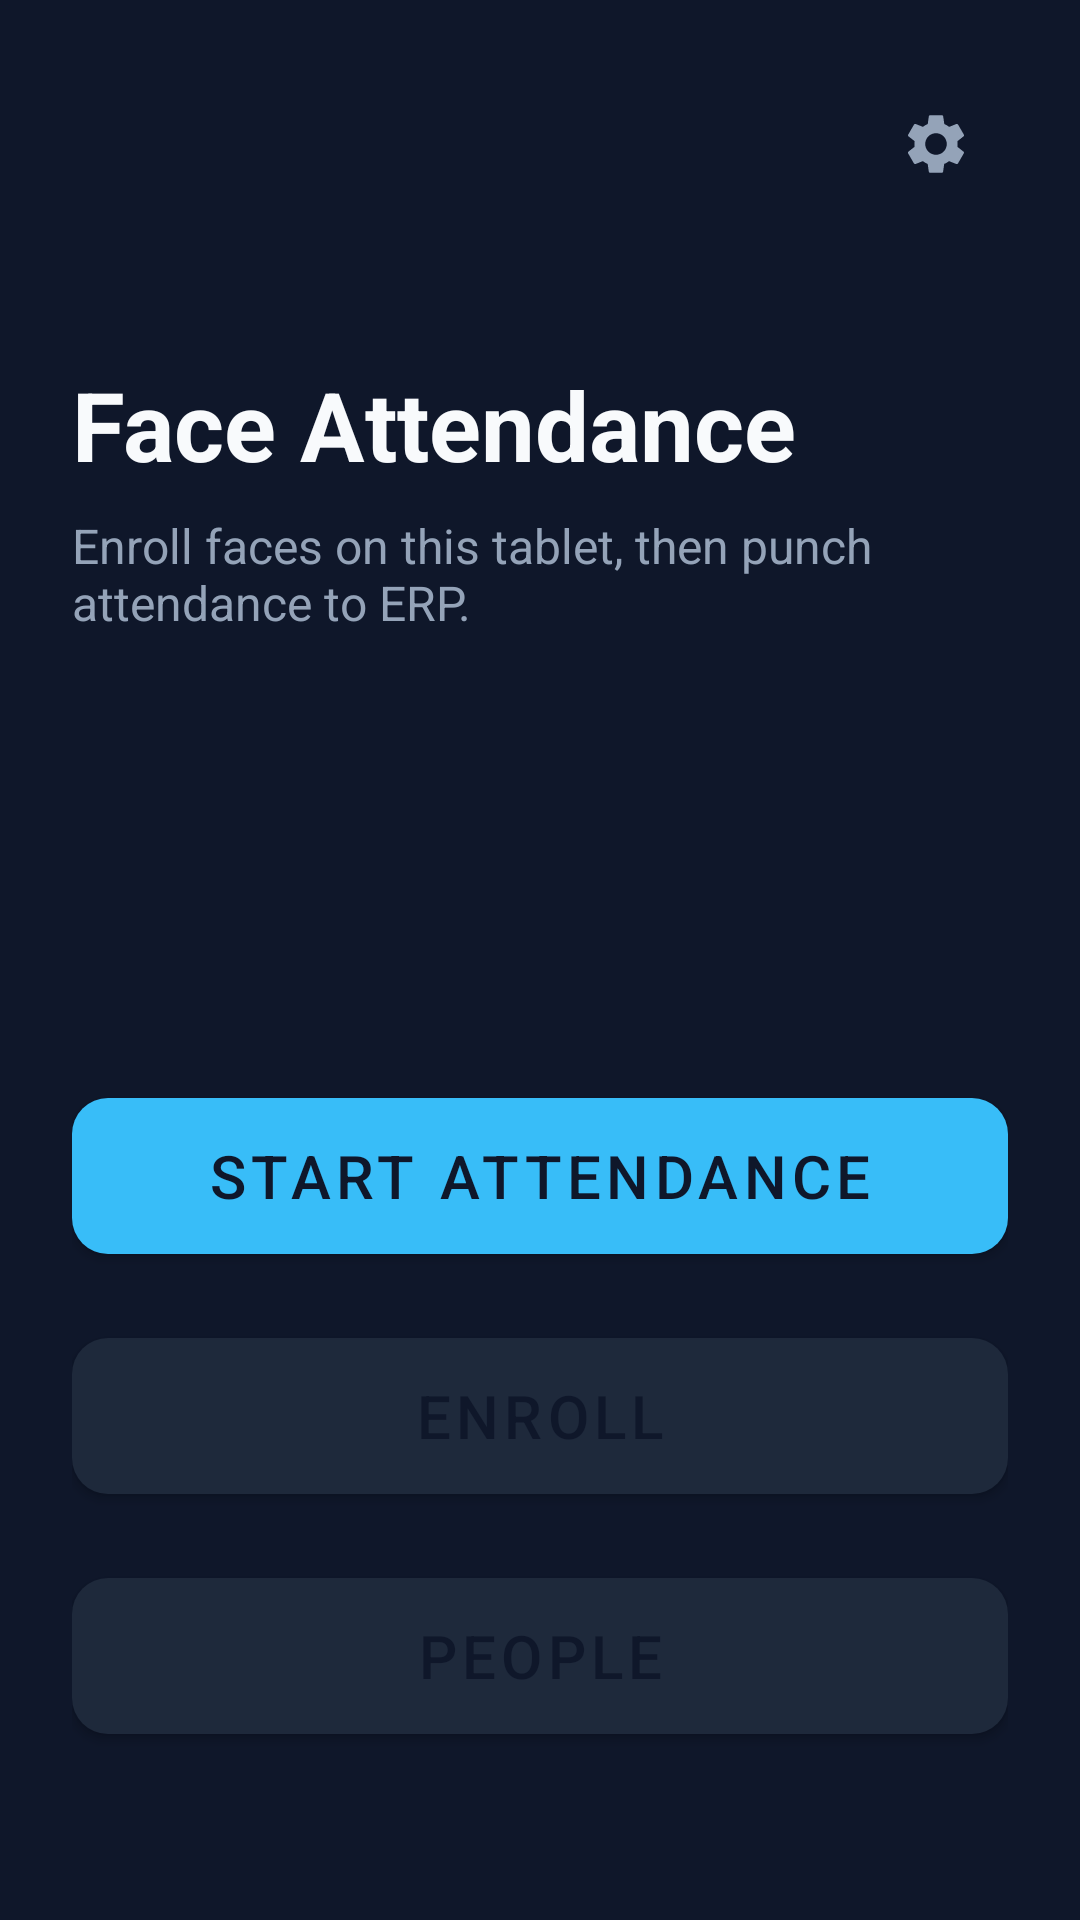

Android layout source for this screen:
<!-- AndroidManifest.xml: application theme Theme.FaceKiosk -->
<!-- res/layout/activity_home.xml -->
<?xml version="1.0" encoding="utf-8"?>
<androidx.constraintlayout.widget.ConstraintLayout xmlns:android="http://schemas.android.com/apk/res/android"
    xmlns:app="http://schemas.android.com/apk/res-auto"
    android:layout_width="match_parent"
    android:layout_height="match_parent"
    android:background="@color/bg"
    android:padding="24dp">

    <ImageButton
        android:id="@+id/btnSettings"
        android:layout_width="48dp"
        android:layout_height="48dp"
        android:background="?attr/selectableItemBackgroundBorderless"
        android:contentDescription="@string/settings"
        android:src="@drawable/ic_settings"
        app:layout_constraintEnd_toEndOf="parent"
        app:layout_constraintTop_toTopOf="parent" />

    <TextView
        android:id="@+id/title"
        android:layout_width="0dp"
        android:layout_height="wrap_content"
        android:layout_marginTop="48dp"
        android:text="@string/app_name"
        android:textColor="@color/text_primary"
        android:textSize="32sp"
        android:textStyle="bold"
        app:layout_constraintEnd_toEndOf="parent"
        app:layout_constraintStart_toStartOf="parent"
        app:layout_constraintTop_toBottomOf="@id/btnSettings" />

    <TextView
        android:id="@+id/subtitle"
        android:layout_width="0dp"
        android:layout_height="wrap_content"
        android:layout_marginTop="8dp"
        android:text="Enroll faces on this tablet, then punch attendance to ERP."
        android:textColor="@color/text_secondary"
        android:textSize="16sp"
        app:layout_constraintEnd_toEndOf="parent"
        app:layout_constraintStart_toStartOf="parent"
        app:layout_constraintTop_toBottomOf="@id/title" />

    <com.google.android.material.button.MaterialButton
        android:id="@+id/btnStart"
        style="@style/Widget.FaceKiosk.Button"
        android:layout_width="0dp"
        android:layout_height="wrap_content"
        android:layout_marginBottom="16dp"
        android:text="@string/start_attendance"
        app:layout_constraintBottom_toTopOf="@id/btnEnroll"
        app:layout_constraintEnd_toEndOf="parent"
        app:layout_constraintStart_toStartOf="parent" />

    <com.google.android.material.button.MaterialButton
        android:id="@+id/btnEnroll"
        style="@style/Widget.FaceKiosk.Button"
        android:layout_width="0dp"
        android:layout_height="wrap_content"
        android:layout_marginBottom="16dp"
        android:text="@string/enroll"
        app:backgroundTint="@color/surface"
        app:layout_constraintBottom_toTopOf="@id/btnPeople"
        app:layout_constraintEnd_toEndOf="parent"
        app:layout_constraintStart_toStartOf="parent" />

    <com.google.android.material.button.MaterialButton
        android:id="@+id/btnPeople"
        style="@style/Widget.FaceKiosk.Button"
        android:layout_width="0dp"
        android:layout_height="wrap_content"
        android:layout_marginBottom="32dp"
        android:text="@string/people"
        app:backgroundTint="@color/surface"
        app:layout_constraintBottom_toBottomOf="parent"
        app:layout_constraintEnd_toEndOf="parent"
        app:layout_constraintStart_toStartOf="parent" />

</androidx.constraintlayout.widget.ConstraintLayout>
<!-- resources referenced by this layout -->
<resources>
  <color name="bg">#FF0F172A</color>
  <color name="surface">#FF1E293B</color>
  <color name="text_primary">#FFF8FAFC</color>
  <color name="text_secondary">#FF94A3B8</color>
  <!-- drawable ic_settings (drawable) -->
  <?xml version="1.0" encoding="utf-8"?>
  <vector xmlns:android="http://schemas.android.com/apk/res/android"
      android:width="24dp"
      android:height="24dp"
      android:viewportWidth="24"
      android:viewportHeight="24">
      <path
          android:fillColor="#94A3B8"
          android:pathData="M19.14,12.94c0.04,-0.31 0.06,-0.63 0.06,-0.94c0,-0.31 -0.02,-0.63 -0.06,-0.94l2.03,-1.58c0.18,-0.14 0.23,-0.41 0.12,-0.61l-1.92,-3.32c-0.12,-0.22 -0.37,-0.29 -0.59,-0.22l-2.39,0.96c-0.5,-0.38 -1.03,-0.7 -1.62,-0.94L14.4,2.81c-0.04,-0.24 -0.24,-0.41 -0.48,-0.41h-3.84c-0.24,0 -0.43,0.17 -0.47,0.41L9.25,5.35C8.66,5.59 8.12,5.92 7.63,6.29L5.24,5.33c-0.22,-0.08 -0.47,0 -0.59,0.22L2.74,8.87C2.62,9.08 2.66,9.34 2.86,9.48l2.03,1.58C4.84,11.37 4.8,11.69 4.8,12s0.02,0.63 0.06,0.94l-2.03,1.58c-0.18,0.14 -0.23,0.41 -0.12,0.61l1.92,3.32c0.12,0.22 0.37,0.29 0.59,0.22l2.39,-0.96c0.5,0.38 1.03,0.7 1.62,0.94l0.36,2.54c0.05,0.24 0.24,0.41 0.48,0.41h3.84c0.24,0 0.44,-0.17 0.47,-0.41l0.36,-2.54c0.59,-0.24 1.13,-0.56 1.62,-0.94l2.39,0.96c0.22,0.08 0.47,0 0.59,-0.22l1.92,-3.32c0.12,-0.22 0.07,-0.47 -0.12,-0.61L19.14,12.94zM12,15.6c-1.98,0 -3.6,-1.62 -3.6,-3.6s1.62,-3.6 3.6,-3.6s3.6,1.62 3.6,3.6S13.98,15.6 12,15.6z" />
  </vector>
  <string name="app_name">Face Attendance</string>
  <string name="enroll">Enroll</string>
  <string name="people">People</string>
  <string name="settings">Settings</string>
  <string name="start_attendance">Start attendance</string>
  <style name="Widget.FaceKiosk.Button" parent="Widget.MaterialComponents.Button">
          <item name="android:minHeight">64dp</item>
          <item name="android:textSize">20sp</item>
          <item name="cornerRadius">12dp</item>
      </style>
  <style name="Theme.FaceKiosk" parent="Theme.MaterialComponents.DayNight.NoActionBar">
          <item name="colorPrimary">@color/accent</item>
          <item name="colorPrimaryVariant">@color/accent_dark</item>
          <item name="colorOnPrimary">@color/bg</item>
          <item name="colorSecondary">@color/accent</item>
          <item name="android:statusBarColor">@color/bg</item>
          <item name="android:navigationBarColor">@color/bg</item>
          <item name="android:windowBackground">@color/bg</item>
          <item name="android:textColorPrimary">@color/text_primary</item>
          <item name="android:textColorSecondary">@color/text_secondary</item>
      </style>
  <color name="accent">#FF38BDF8</color>
  <color name="accent_dark">#FF0284C7</color>
</resources>
